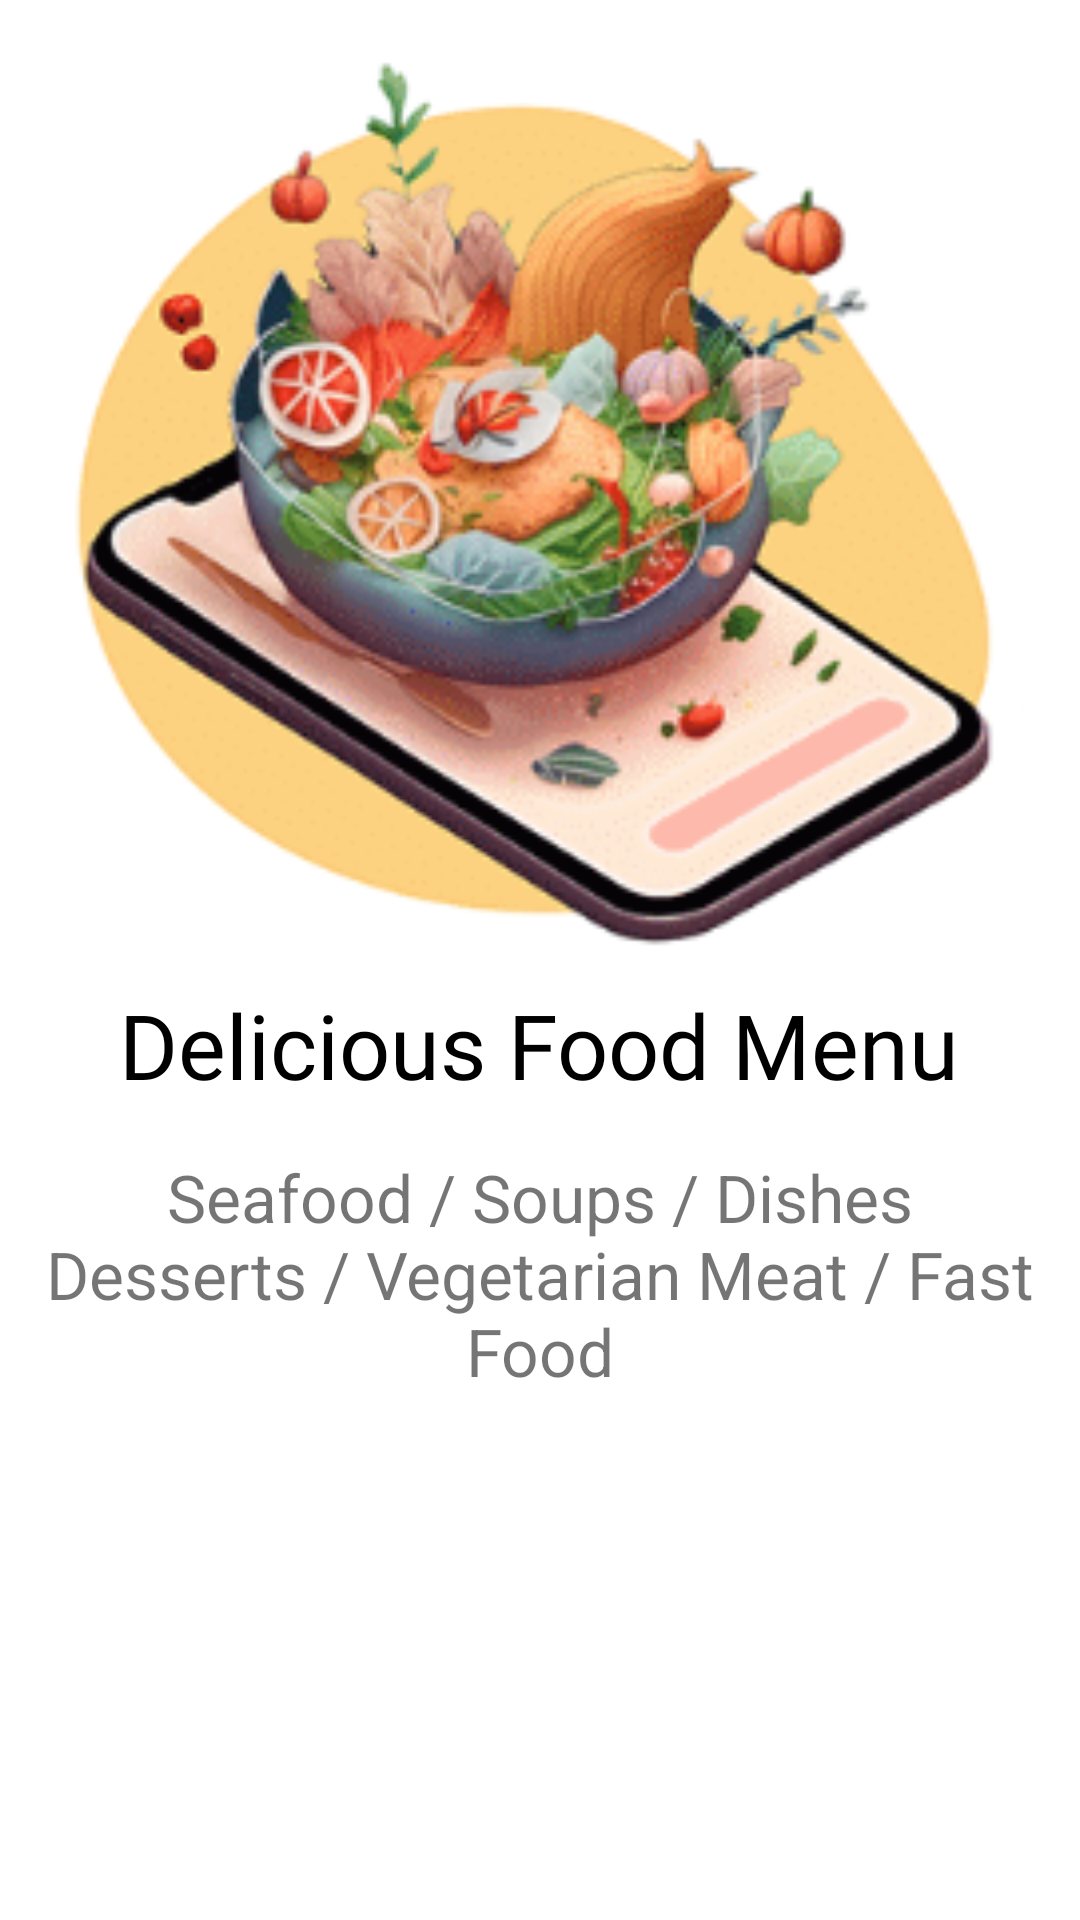

Write the Android layout XML for this screen, with the resource values it uses.
<!-- AndroidManifest.xml: application theme Theme.AppFoodDelivery -->
<!-- res/layout/fragment_boarding2.xml -->
<?xml version="1.0" encoding="utf-8"?>
<LinearLayout xmlns:android="http://schemas.android.com/apk/res/android"
    xmlns:tools="http://schemas.android.com/tools"
    android:layout_width="match_parent"
    android:layout_height="match_parent"
    tools:context=".fragment.Boarding1Fragment"
    android:orientation="vertical"
    android:weightSum="2">


    <ImageView
        android:layout_width="match_parent"
        android:layout_height="0dp"
        android:layout_weight="1"
        android:src="@drawable/img_boarding_2"/>

    <LinearLayout
        android:layout_width="match_parent"
        android:layout_height="0dp"
        android:layout_weight="1"
        android:orientation="vertical">

        <TextView
            android:layout_width="wrap_content"
            android:layout_height="wrap_content"
            android:layout_gravity="center"
            android:text="@string/title_board2"
            android:textSize="30sp"
            android:fontFamily="@font/play_fiar_black_font"
            android:textColor="#000"
            android:padding="8dp"/>

        <TextView
            android:layout_width="wrap_content"
            android:layout_height="wrap_content"
            android:layout_gravity="center"
            android:gravity="center"
            android:textSize="22sp"
            android:text="@string/text_board2"
            android:padding="8dp"/>
    </LinearLayout>
</LinearLayout>
<!-- resources referenced by this layout -->
<resources>
  <!-- drawable img_boarding_2: png bitmap (drawable, 85140 bytes) -->
  <string name="text_board2">Seafood / Soups / Dishes Desserts / Vegetarian Meat / Fast Food</string>
  <string name="title_board2">Delicious Food Menu</string>
  <style name="Theme.AppFoodDelivery" parent="Theme.MaterialComponents.DayNight.NoActionBar">
          
          <item name="colorPrimary">@color/purple_500</item>
          <item name="colorPrimaryVariant">@color/purple_700</item>
          <item name="colorOnPrimary">@color/white</item>
          
          <item name="colorSecondary">@color/teal_200</item>
          <item name="colorSecondaryVariant">@color/teal_700</item>
          <item name="colorOnSecondary">@color/black</item>
          
          <item name="android:statusBarColor" tools:targetApi="l">?attr/colorPrimaryVariant</item>
          
      </style>
  <color name="purple_500">#FF6200EE</color>
  <color name="purple_700">#FF3700B3</color>
  <color name="white">#FFFFFFFF</color>
  <color name="teal_200">#FF03DAC5</color>
  <color name="teal_700">#FF018786</color>
  <color name="black">#FF000000</color>
</resources>
